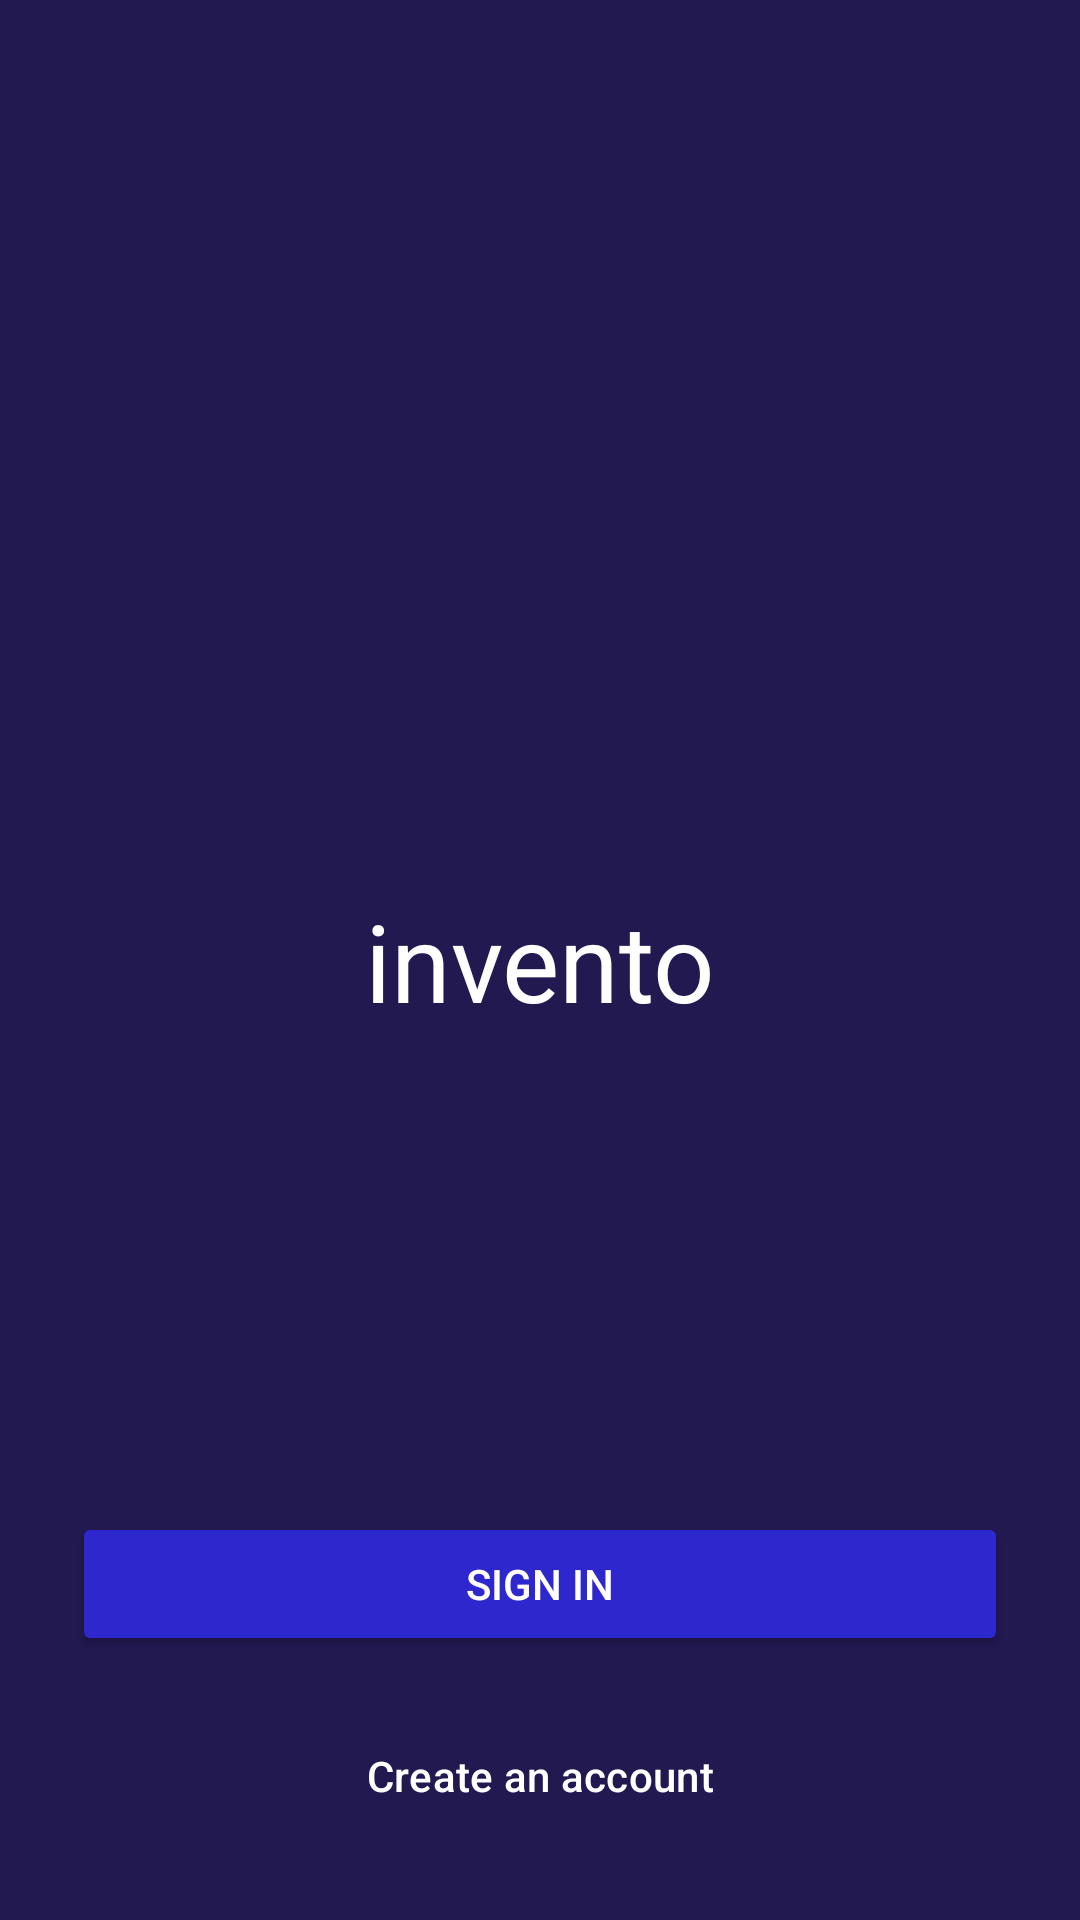

Android layout source for this screen:
<!-- AndroidManifest.xml: application theme Theme.Invento -->
<!-- res/layout/activity_main.xml -->
<?xml version="1.0" encoding="utf-8"?>
<androidx.constraintlayout.widget.ConstraintLayout xmlns:android="http://schemas.android.com/apk/res/android"
    xmlns:app="http://schemas.android.com/apk/res-auto"
    xmlns:tools="http://schemas.android.com/tools"
    android:id="@+id/main"
    android:layout_width="match_parent"
    android:layout_height="match_parent"
    android:background="@color/bg"
    tools:context=".MainActivity">

    <TextView
        android:layout_width="wrap_content"
        android:layout_height="wrap_content"
        android:text="invento"
        android:textSize="36sp"
        app:layout_constraintBottom_toBottomOf="parent"
        app:layout_constraintEnd_toEndOf="parent"
        app:layout_constraintStart_toStartOf="parent"
        app:layout_constraintTop_toTopOf="parent" />

    <Button
        android:id="@+id/button"
        android:layout_width="0dp"
        android:layout_height="wrap_content"
        android:layout_marginStart="24dp"
        android:layout_marginEnd="24dp"
        android:layout_marginBottom="16dp"
        android:backgroundTint="@color/primary"
        android:onClick="goToLogin"
        android:text="Sign In"
        android:textColor="#FFFFFF"
        app:cornerRadius="7dp"
        app:layout_constraintBottom_toTopOf="@+id/button2"
        app:layout_constraintEnd_toEndOf="parent"
        app:layout_constraintStart_toStartOf="parent" />

    <Button
        android:id="@+id/button2"
        style="@style/Widget.Material3.Button.OutlinedButton"
        android:layout_width="0dp"
        android:layout_height="wrap_content"
        android:layout_marginStart="24dp"
        android:layout_marginEnd="24dp"
        android:layout_marginBottom="24dp"
        android:onClick="goToRegister"
        android:text="Create an account"
        android:textColor="@color/white"
        app:cornerRadius="7dp"
        app:layout_constraintBottom_toBottomOf="parent"
        app:layout_constraintEnd_toEndOf="parent"
        app:layout_constraintStart_toStartOf="parent"
        app:strokeColor="@color/primary" />

</androidx.constraintlayout.widget.ConstraintLayout>
<!-- resources referenced by this layout -->
<resources>
  <color name="bg">#221951</color>
  <color name="primary">#2f27ce</color>
  <color name="white">#FFFFFFFF</color>
  <style name="Theme.Invento" parent="Base.Theme.Invento" />
  <style name="Base.Theme.Invento" parent="Theme.Material3.DayNight.NoActionBar">
          
          
          <item name="android:textColor">#ffffff</item>
      </style>
</resources>
